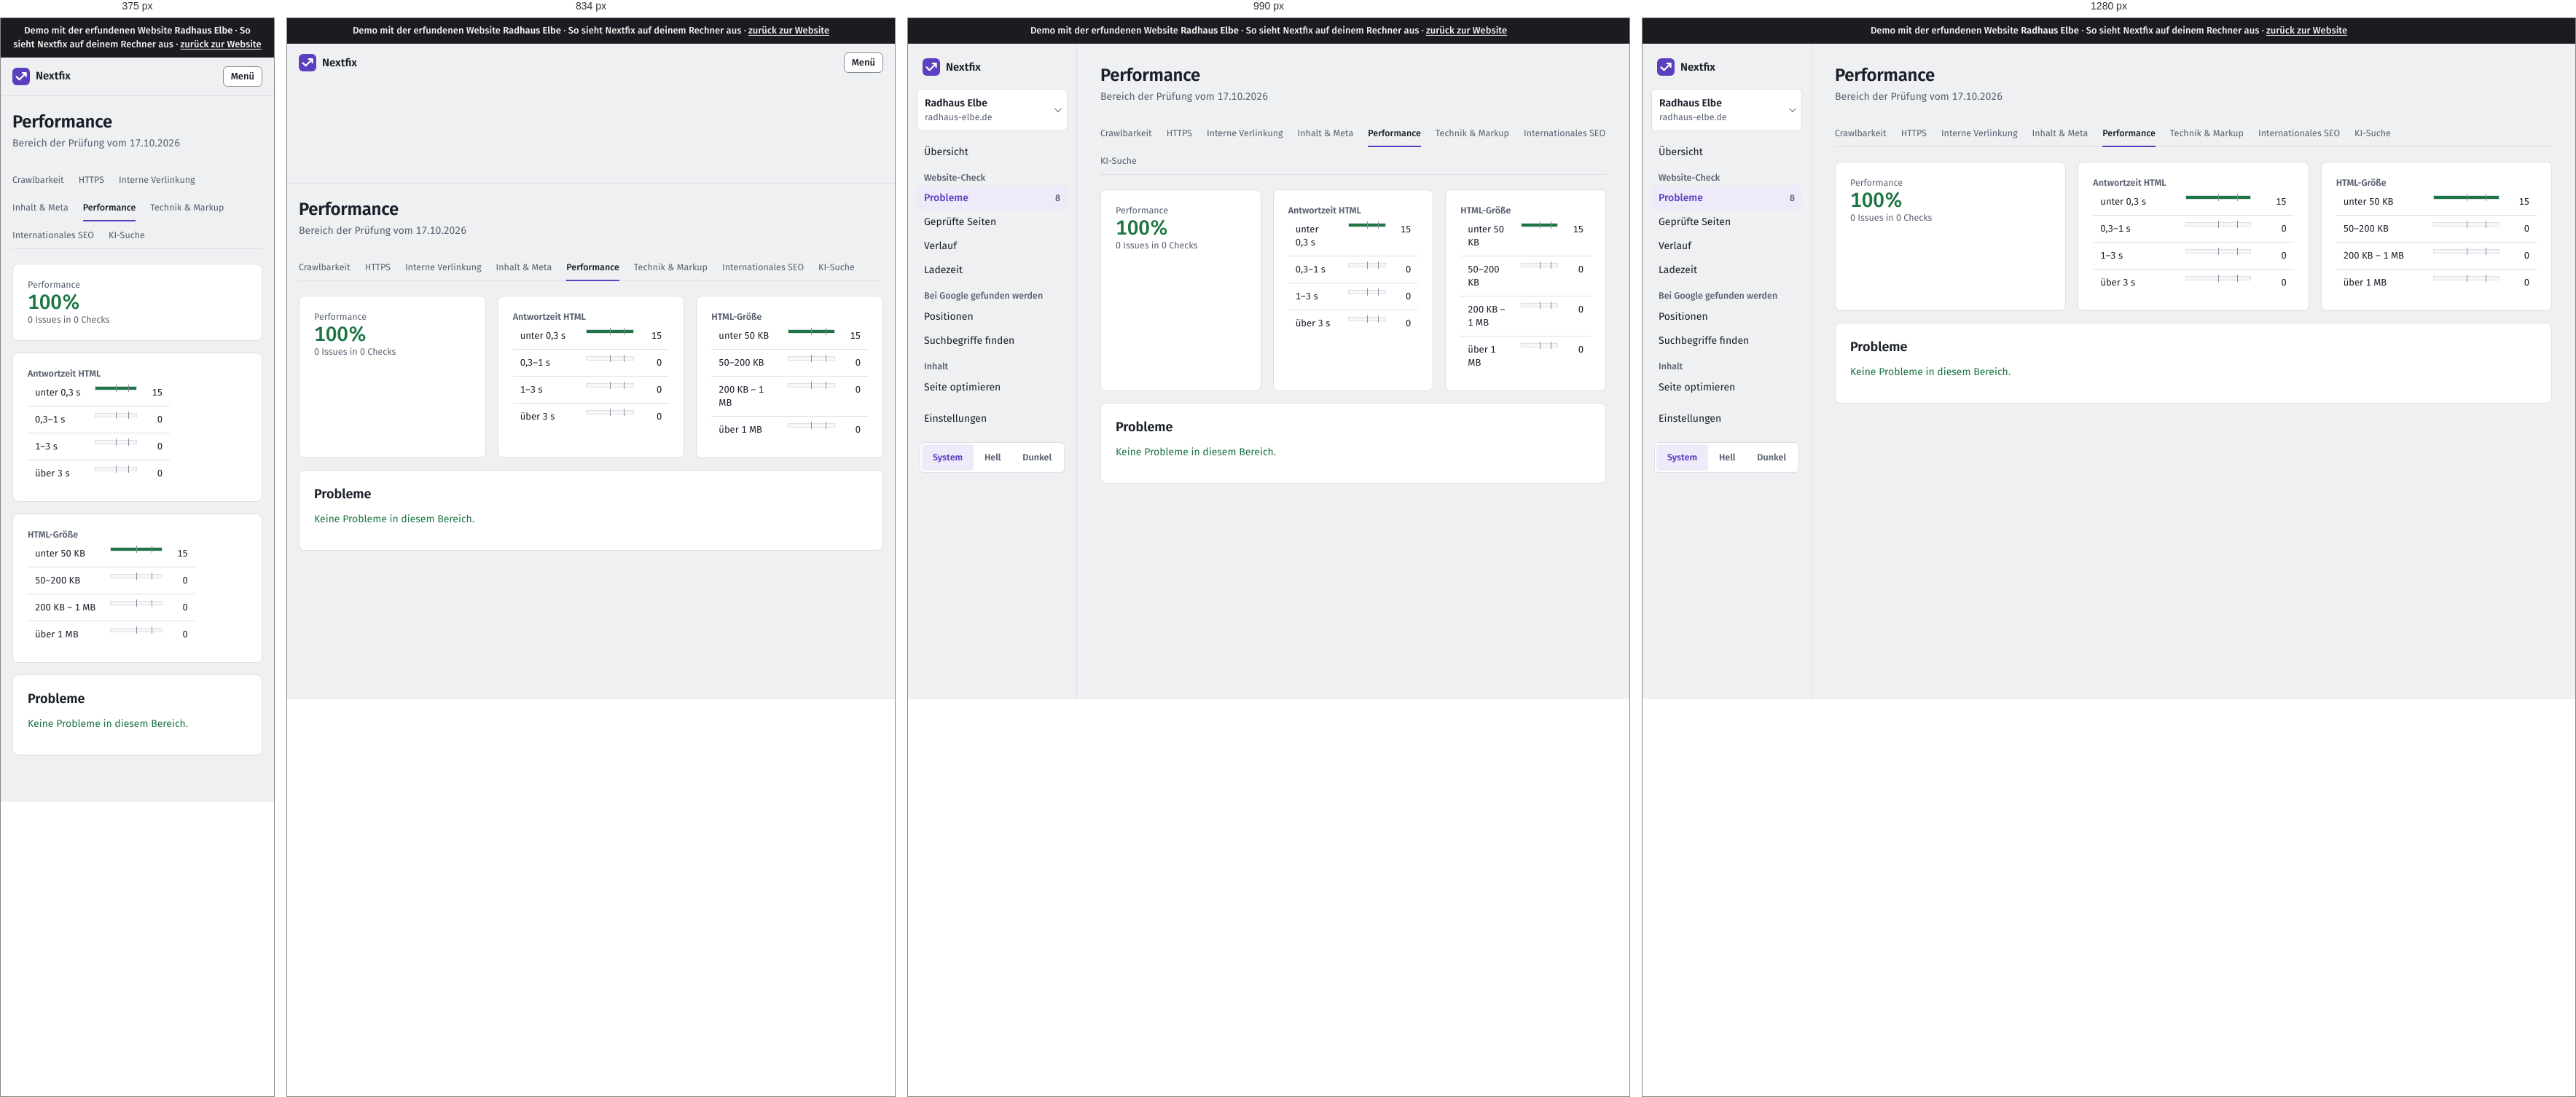
Rendered at 375 px, 834 px, 990 px and 1280 px, left to right.

<!-- file: crawls-2-themen-performance.html -->
<!doctype html>
<html lang="de"><head>
  <meta charset="utf-8">
  <meta name="viewport" content="width=device-width, initial-scale=1">
  <title>Demo · Performance · Radhaus Elbe</title>
  <script>
    /* Theme vor dem ersten Zeichnen setzen (kein Aufblitzen) */
    try { var t = localStorage.getItem("thema"); if (t === "light" || t === "dark") document.documentElement.dataset.theme = t; } catch (e) {}
  </script>
  <link rel="stylesheet" href="static/app.css">
  <link rel="icon" href="static/logo.svg" type="image/svg+xml">
    
<link rel="stylesheet" href="static/demo.css"><meta name="robots" content="noindex"><link rel="stylesheet" href="demo-mobil.css">
</head>
<body><div class="demo-band" role="note">Demo mit der erfundenen Website <strong>Radhaus Elbe</strong> · So sieht Nextfix auf deinem Rechner aus · <a href="../">zurück zur Website</a></div><div id="demo-toast" role="status" aria-live="polite"></div>




<div class="app">
  <aside class="leiste" id="leiste">
    <div class="leiste-oben">
      <a class="marke-tool" href="projekte.html">
        <svg width="24" height="24" viewBox="0 0 32 32" aria-hidden="true"><rect width="32" height="32" rx="8" fill="var(--akzent)"></rect>
          <path d="M7.5 16.5l5.2 5.2L24.5 9.9M18.4 9.6h6.4v6.4" fill="none" stroke="var(--auf-akzent)" stroke-width="3" stroke-linecap="round" stroke-linejoin="round"></path></svg>
        Nextfix
      </a>
      <button class="zweit klein-knopf menue-knopf" type="button" aria-expanded="false" aria-controls="leiste" onclick="var l=document.getElementById('leiste');var o=l.classList.toggle('offen');this.setAttribute('aria-expanded',o)">Menü</button>
    </div>
    <div class="menue-inhalt">
      <details class="projektwahl">
        <summary>
          <span style="min-width:0">
            <span class="name">Radhaus Elbe</span><span class="domain">radhaus-elbe.de</span>
            
          </span>
        </summary>
        <ul>
          
          <li><a href="index.html" aria-current="true">Radhaus Elbe<br><span class="klein">radhaus-elbe.de</span></a></li>
          
          <li class="neu"><a href="projekte.html">Alle Projekte und neues anlegen</a></li>
        </ul>
      </details>

      
      <nav aria-label="Module">
        <a href="index.html">Übersicht</a>
        <div class="navgruppe">Website-Check</div>
        
        <a href="crawls-2-issues.html" aria-current="page">Probleme
          <span class="zahl">8</span></a>
        <a href="crawls-2-seiten.html">Geprüfte Seiten</a>
        <a href="crawls-2-vergleich.html">Verlauf</a>
        <a href="crawls-2-vitals.html">Ladezeit</a>
        
        <div class="navgruppe">Bei Google gefunden werden</div>
        <a href="projekte-1-positionen.html">Positionen</a>
        <a href="projekte-1-keywords.html">Suchbegriffe finden</a>
        <div class="navgruppe">Inhalt</div>
        <a href="projekte-1-onpage.html">Seite optimieren</a>
        <div class="navgruppe"></div>
        <a href="projekte-1-einstellungen.html">Einstellungen</a>
      </nav>
      

      <div class="leiste-fuss">
        <div class="thema" role="group" aria-label="Darstellung">
          <button type="button" data-thema="system" aria-pressed="true">System</button>
          <button type="button" data-thema="light" aria-pressed="false">Hell</button>
          <button type="button" data-thema="dark" aria-pressed="false">Dunkel</button>
        </div>
      </div>
    </div>
  </aside>
  <main class="inhalt">
<div class="kopf"><div><h1>Performance</h1><div class="unter">Bereich der Prüfung vom 17.10.2026</div></div></div>
<nav class="tabs klein">
  <a href="crawls-2-themen-crawlbarkeit.html">Crawlbarkeit</a><a href="crawls-2-themen-https.html">HTTPS</a><a href="crawls-2-themen-links.html">Interne Verlinkung</a><a href="crawls-2-themen-inhalt.html">Inhalt &amp; Meta</a><a class="aktiv" href="crawls-2-themen-performance.html">Performance</a><a href="crawls-2-themen-technik.html">Technik &amp; Markup</a><a href="crawls-2-themen-international.html">Internationales SEO</a><a href="crawls-2-themen-ki.html">KI-Suche</a>
</nav>

<div class="raster">
  <div class="karte">
    <div class="klein">Performance</div>
    <div class="gross gut">
      100%</div>
    <div class="klein">0 Issues in 0 Checks</div>
  </div>
  
  
  
  <div class="karte">
    <div class="klein"><strong>Antwortzeit HTML</strong></div>
    <table>
      
      <tbody><tr><td>unter 0,3 s</td>
          <td style="width:40%"><div class="balken"><div style="width:100.0%"></div></div></td>
          <td style="text-align:right">15</td></tr>
      
      <tr><td>0,3–1 s</td>
          <td style="width:40%"><div class="balken"><div style="width:0.0%"></div></div></td>
          <td style="text-align:right">0</td></tr>
      
      <tr><td>1–3 s</td>
          <td style="width:40%"><div class="balken"><div style="width:0.0%"></div></div></td>
          <td style="text-align:right">0</td></tr>
      
      <tr><td>über 3 s</td>
          <td style="width:40%"><div class="balken"><div style="width:0.0%"></div></div></td>
          <td style="text-align:right">0</td></tr>
      
    </tbody></table>
  </div>
  
  
  
  <div class="karte">
    <div class="klein"><strong>HTML-Größe</strong></div>
    <table>
      
      <tbody><tr><td>unter 50 KB</td>
          <td style="width:40%"><div class="balken"><div style="width:100.0%"></div></div></td>
          <td style="text-align:right">15</td></tr>
      
      <tr><td>50–200 KB</td>
          <td style="width:40%"><div class="balken"><div style="width:0.0%"></div></div></td>
          <td style="text-align:right">0</td></tr>
      
      <tr><td>200 KB – 1 MB</td>
          <td style="width:40%"><div class="balken"><div style="width:0.0%"></div></div></td>
          <td style="text-align:right">0</td></tr>
      
      <tr><td>über 1 MB</td>
          <td style="width:40%"><div class="balken"><div style="width:0.0%"></div></div></td>
          <td style="text-align:right">0</td></tr>
      
    </tbody></table>
  </div>
  
</div>

<div class="karte">
  <h2>Probleme</h2>
  <p class="gut">Keine Probleme in diesem Bereich.</p>
</div>
</main>
</div>
<script>
  (function () {
    var knoepfe = document.querySelectorAll("[data-thema]");
    function zeigen() {
      var t = document.documentElement.dataset.theme || "system";
      knoepfe.forEach(function (k) { k.setAttribute("aria-pressed", k.dataset.thema === t); });
    }
    knoepfe.forEach(function (k) {
      k.addEventListener("click", function () {
        var t = k.dataset.thema;
        if (t === "system") delete document.documentElement.dataset.theme; else document.documentElement.dataset.theme = t;
        try { t === "system" ? localStorage.removeItem("thema") : localStorage.setItem("thema", t); } catch (e) {}
        zeigen();
      });
    });
    zeigen();
    /* Projektwahl schließen beim Klick daneben */
    document.addEventListener("click", function (e) {
      var d = document.querySelector(".projektwahl[open]");
      if (d && !d.contains(e.target)) d.removeAttribute("open");
    });
  })();
</script>

<script src="static/demo.js"></script></body></html>

/* @media block from static/app.css */
@media (max-width: 900px) {
  .app { grid-template-columns: 1fr; }
  .leiste { position: static; height: auto; border-right: 0; border-bottom: 1px solid var(--linie); padding: 12px 16px; }
  .leiste .menue-inhalt { display: none; }
  .leiste.offen .menue-inhalt { display: flex; flex-direction: column; gap: 4px; }
  .leiste-oben { display: flex; align-items: center; justify-content: space-between; gap: 12px; }
  .marke-tool { padding: 0; }
  .menue-knopf { display: inline-flex; }
  .inhalt { padding: 20px 16px 48px; }
}

/* @media block from static/app.css */
@media (max-width: 1080px) { .spalten { grid-template-columns: 1fr; } }

/* @media block from static/app.css */
@media (max-width: 700px) { .messung { grid-template-columns: 1fr; gap: 12px; } }

/* @media block from static/app.css */
@media (max-width: 640px) { .aufgabe { grid-template-columns: 22px minmax(0, 1fr); } .aufgabe .aktion { grid-column: 2; grid-row: auto; text-align: left; } }

/* @media block from static/demo.css */
@media (max-width: 900px) { .app { grid-template-columns: minmax(0, 1fr); } }

/* @media block from static/demo.css */
@media (max-width: 640px) { form label { max-width: 100%; min-width: 0; } form textarea { width: 100%; } }

/* @media block from demo-mobil.css */
@media (max-width: 48em) {
  table { display: block; max-width: 100%; overflow-x: auto; -webkit-overflow-scrolling: touch; }
  pre, code, .url, td { overflow-wrap: anywhere; }
  img, svg, canvas { max-width: 100%; height: auto; }
}

/* @media block from demo-mobil.css */
@media (max-width: 48em) {
  /* Knopfleisten der Recherche dürfen umbrechen */
  form, .knopfleiste, .aktionen, div:has(> .demo-gesperrt) { flex-wrap: wrap; }
  .demo-gesperrt, .knopf { max-width: 100%; white-space: normal; }
}

/* @media block from demo-mobil.css */
@media (max-width: 48em) { .zeile { flex-wrap: wrap; } .demo-hinweis { max-width: 100%; white-space: normal; } }

/* @media block from demo-mobil.css */
@media (max-width: 48em) { body * { min-width: 0; } }